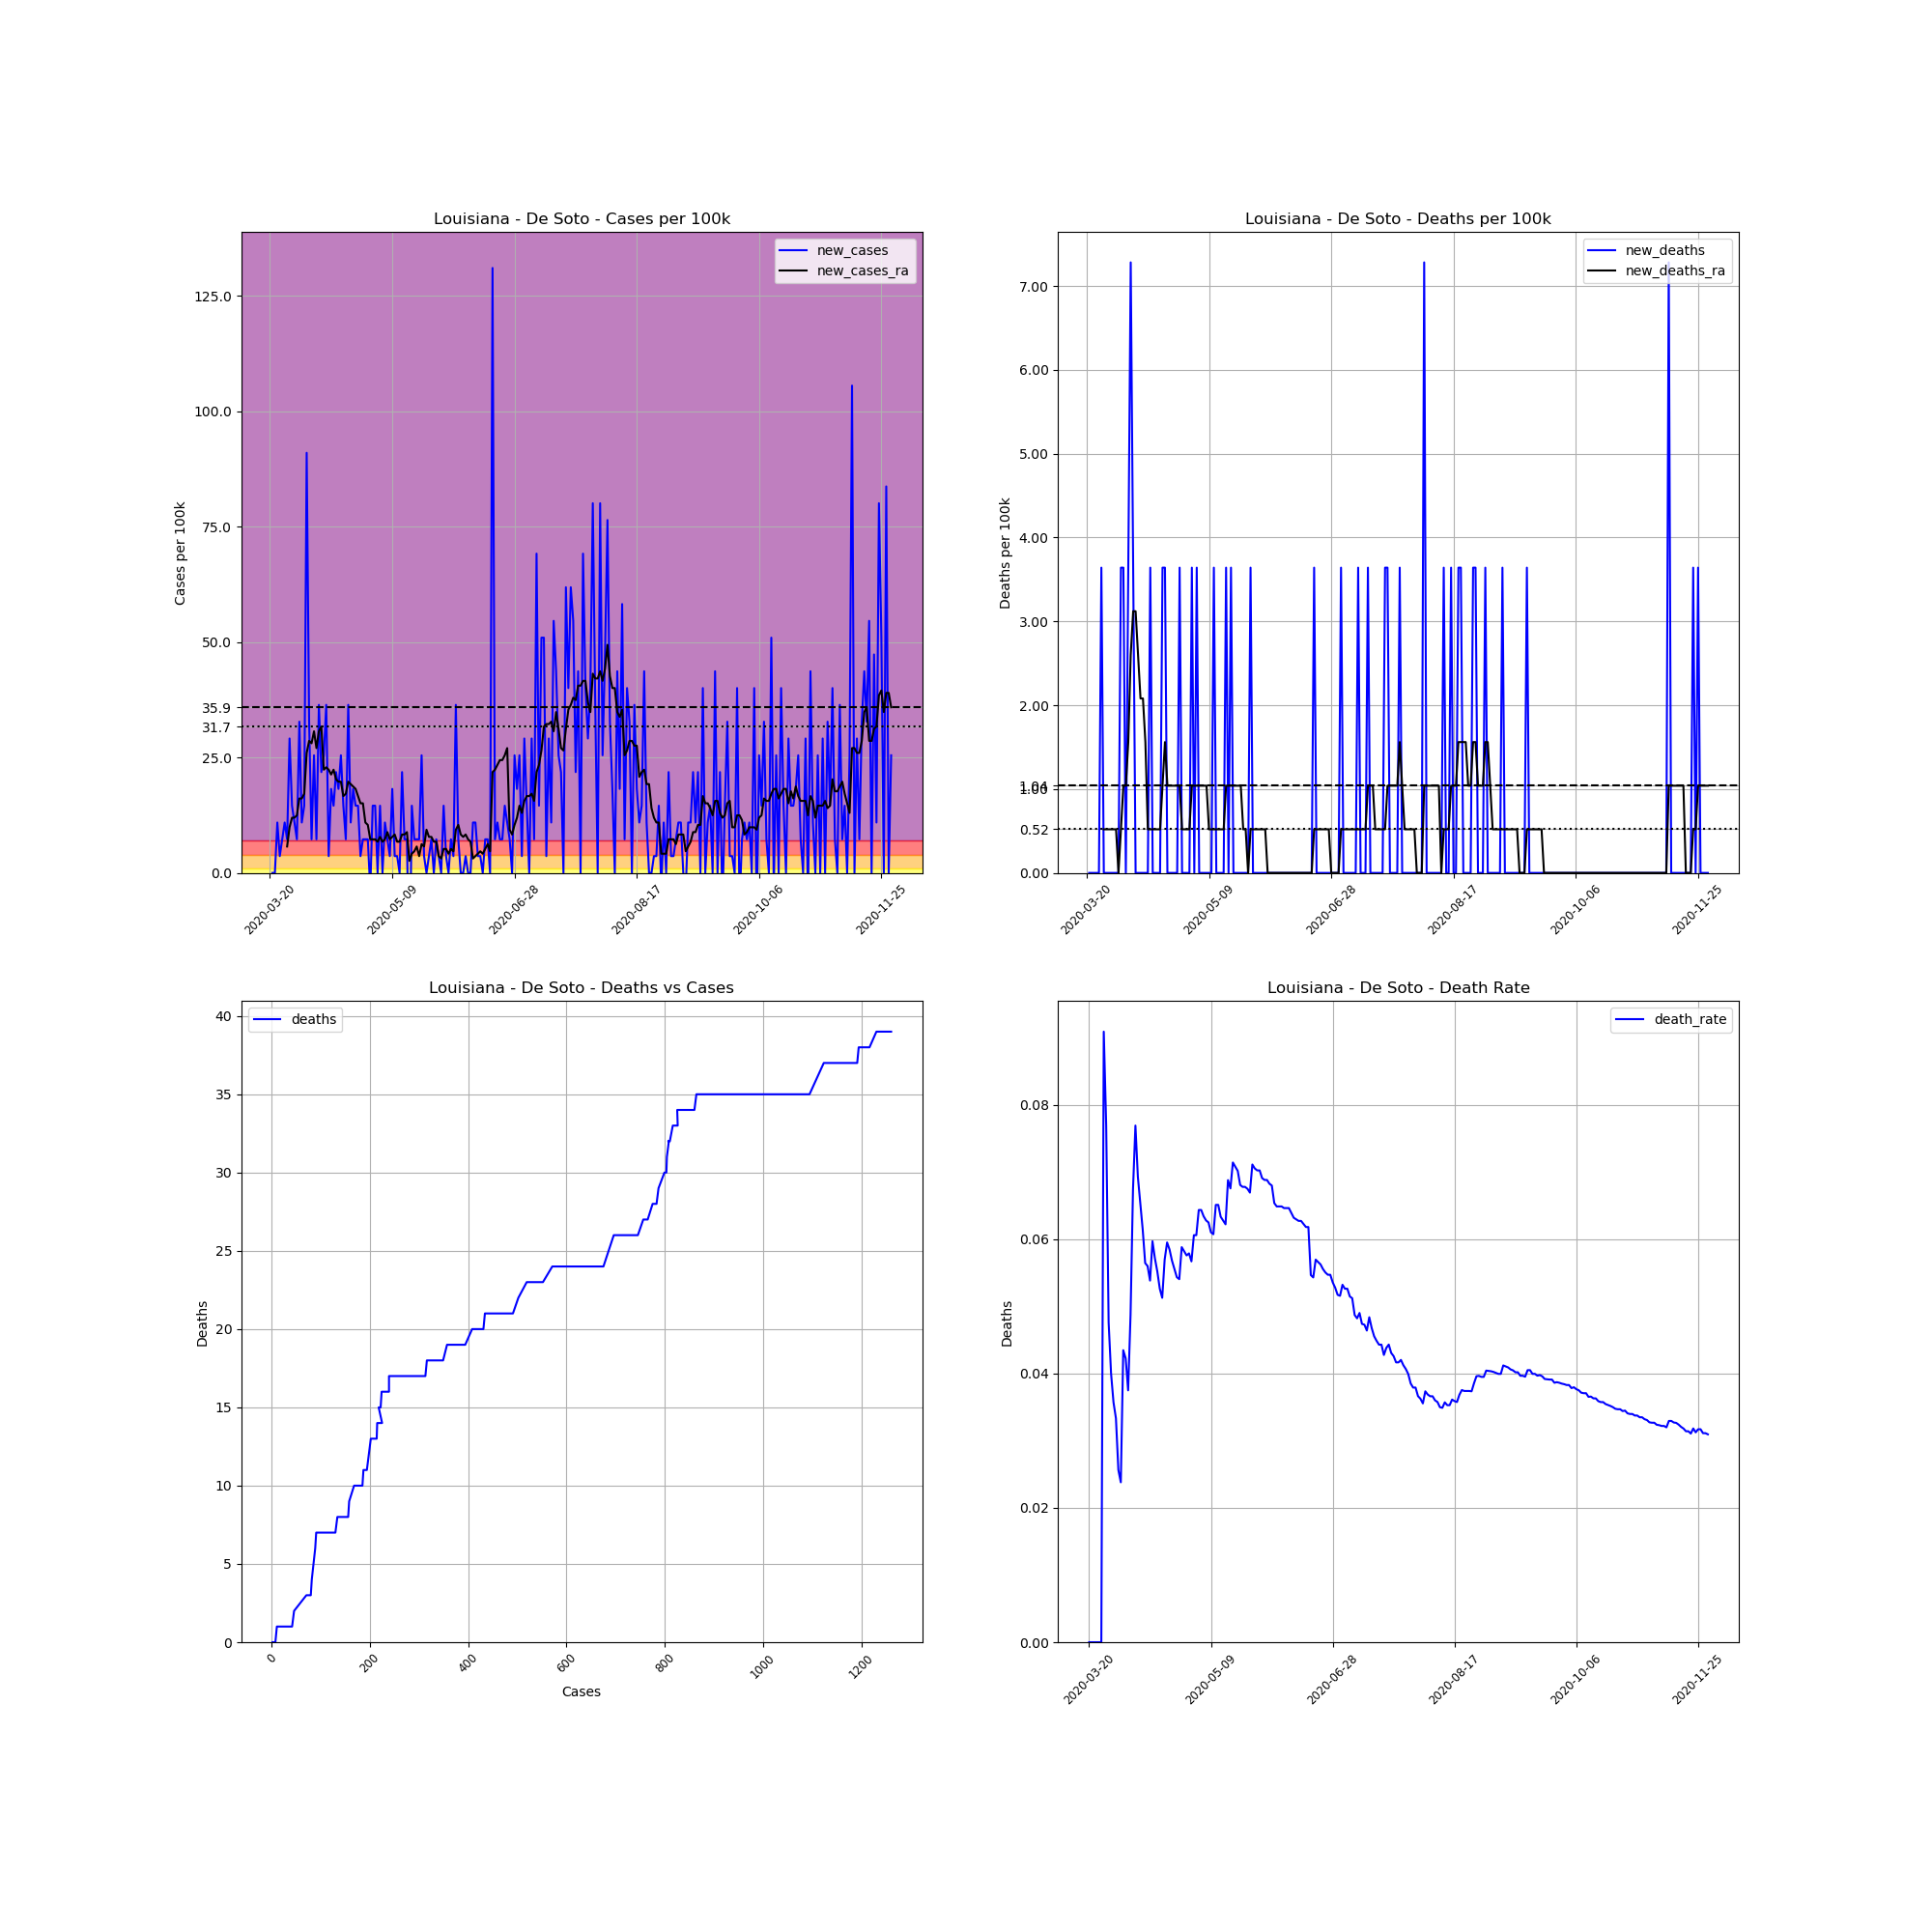

The file beside this chart, header and first rows:
, date, county, state, fips, cases, deaths, COUNTY, STNAME, CTYNAME, POPESTIMATE2019, cases_per_100k, deaths_per_100k, death_rate, new_cases, new_deaths, new_cases_ra, new_deaths_ra
209081, 2020-03-20, De Soto, Louisiana, 22031, 2, 0.0, 31, Louisiana, De Soto, 27463, 7.283, 0.0, 0.0, , , , 
209082, 2020-03-21, De Soto, Louisiana, 22031, 2, 0.0, 31, Louisiana, De Soto, 27463, 7.283, 0.0, 0.0, 0.0, 0.0, , 
209083, 2020-03-22, De Soto, Louisiana, 22031, 2, 0.0, 31, Louisiana, De Soto, 27463, 7.283, 0.0, 0.0, 0.0, 0.0, , 
209084, 2020-03-23, De Soto, Louisiana, 22031, 5, 0.0, 31, Louisiana, De Soto, 27463, 18.21, 0.0, 0.0, 10.92, 0.0, , 
209085, 2020-03-24, De Soto, Louisiana, 22031, 6, 0.0, 31, Louisiana, De Soto, 27463, 21.85, 0.0, 0.0, 3.641, 0.0, , 
209086, 2020-03-25, De Soto, Louisiana, 22031, 8, 0.0, 31, Louisiana, De Soto, 27463, 29.13, 0.0, 0.0, 7.283, 0.0, , 
209087, 2020-03-26, De Soto, Louisiana, 22031, 11, 1.0, 31, Louisiana, De Soto, 27463, 40.05, 3.641, 0.09091, 10.92, 3.641, , 
209088, 2020-03-27, De Soto, Louisiana, 22031, 13, 1.0, 31, Louisiana, De Soto, 27463, 47.34, 3.641, 0.07692, 7.283, 0.0, 5.722, 0.5202
209089, 2020-03-28, De Soto, Louisiana, 22031, 21, 1.0, 31, Louisiana, De Soto, 27463, 76.47, 3.641, 0.04762, 29.13, 0.0, 9.883, 0.5202
209090, 2020-03-29, De Soto, Louisiana, 22031, 25, 1.0, 31, Louisiana, De Soto, 27463, 91.03, 3.641, 0.04, 14.57, 0.0, 11.96, 0.5202
209091, 2020-03-30, De Soto, Louisiana, 22031, 28, 1.0, 31, Louisiana, De Soto, 27463, 102, 3.641, 0.03571, 10.92, 0.0, 11.96, 0.5202
209092, 2020-03-31, De Soto, Louisiana, 22031, 30, 1.0, 31, Louisiana, De Soto, 27463, 109.2, 3.641, 0.03333, 7.283, 0.0, 12.48, 0.5202
209093, 2020-04-01, De Soto, Louisiana, 22031, 39, 1.0, 31, Louisiana, De Soto, 27463, 142, 3.641, 0.02564, 32.77, 0.0, 16.13, 0.5202
209094, 2020-04-02, De Soto, Louisiana, 22031, 42, 1.0, 31, Louisiana, De Soto, 27463, 152.9, 3.641, 0.02381, 10.92, 0.0, 16.13, 0.0
209095, 2020-04-03, De Soto, Louisiana, 22031, 46, 2.0, 31, Louisiana, De Soto, 27463, 167.5, 7.283, 0.04348, 14.57, 3.641, 17.17, 0.5202
209096, 2020-04-04, De Soto, Louisiana, 22031, 71, 3.0, 31, Louisiana, De Soto, 27463, 258.5, 10.92, 0.04225, 91.03, 3.641, 26.01, 1.04
209097, 2020-04-05, De Soto, Louisiana, 22031, 80, 3.0, 31, Louisiana, De Soto, 27463, 291.3, 10.92, 0.0375, 32.77, 0.0, 28.61, 1.04
209098, 2020-04-06, De Soto, Louisiana, 22031, 82, 4.0, 31, Louisiana, De Soto, 27463, 298.6, 14.57, 0.04878, 7.283, 3.641, 28.09, 1.561
209099, 2020-04-07, De Soto, Louisiana, 22031, 89, 6.0, 31, Louisiana, De Soto, 27463, 324.1, 21.85, 0.06742, 25.49, 7.283, 30.69, 2.601
209100, 2020-04-08, De Soto, Louisiana, 22031, 91, 7.0, 31, Louisiana, De Soto, 27463, 331.4, 25.49, 0.07692, 7.283, 3.641, 27.05, 3.121
209101, 2020-04-09, De Soto, Louisiana, 22031, 101, 7.0, 31, Louisiana, De Soto, 27463, 367.8, 25.49, 0.06931, 36.41, 0.0, 30.69, 3.121
209102, 2020-04-10, De Soto, Louisiana, 22031, 107, 7.0, 31, Louisiana, De Soto, 27463, 389.6, 25.49, 0.06542, 21.85, 0.0, 31.73, 2.601
209103, 2020-04-11, De Soto, Louisiana, 22031, 114, 7.0, 31, Louisiana, De Soto, 27463, 415.1, 25.49, 0.0614, 25.49, 0.0, 22.37, 2.081
209104, 2020-04-12, De Soto, Louisiana, 22031, 124, 7.0, 31, Louisiana, De Soto, 27463, 451.5, 25.49, 0.05645, 36.41, 0.0, 22.89, 2.081
209105, 2020-04-13, De Soto, Louisiana, 22031, 125, 7.0, 31, Louisiana, De Soto, 27463, 455.2, 25.49, 0.056, 3.641, 0.0, 22.37, 1.561
209106, 2020-04-14, De Soto, Louisiana, 22031, 130, 7.0, 31, Louisiana, De Soto, 27463, 473.4, 25.49, 0.05385, 18.21, 0.0, 21.33, 0.5202
209107, 2020-04-15, De Soto, Louisiana, 22031, 134, 8.0, 31, Louisiana, De Soto, 27463, 487.9, 29.13, 0.0597, 14.57, 3.641, 22.37, 0.5202
209108, 2020-04-16, De Soto, Louisiana, 22031, 140, 8.0, 31, Louisiana, De Soto, 27463, 509.8, 29.13, 0.05714, 21.85, 0.0, 20.29, 0.5202
209109, 2020-04-17, De Soto, Louisiana, 22031, 145, 8.0, 31, Louisiana, De Soto, 27463, 528, 29.13, 0.05517, 18.21, 0.0, 19.77, 0.5202
209110, 2020-04-18, De Soto, Louisiana, 22031, 152, 8.0, 31, Louisiana, De Soto, 27463, 553.5, 29.13, 0.05263, 25.49, 0.0, 19.77, 0.5202
209111, 2020-04-19, De Soto, Louisiana, 22031, 156, 8.0, 31, Louisiana, De Soto, 27463, 568, 29.13, 0.05128, 14.57, 0.0, 16.65, 0.5202
209112, 2020-04-20, De Soto, Louisiana, 22031, 158, 9.0, 31, Louisiana, De Soto, 27463, 575.3, 32.77, 0.05696, 7.283, 3.641, 17.17, 1.04
209113, 2020-04-21, De Soto, Louisiana, 22031, 168, 10.0, 31, Louisiana, De Soto, 27463, 611.7, 36.41, 0.05952, 36.41, 3.641, 19.77, 1.561
209114, 2020-04-22, De Soto, Louisiana, 22031, 171, 10.0, 31, Louisiana, De Soto, 27463, 622.7, 36.41, 0.05848, 10.92, 0.0, 19.25, 1.04
209115, 2020-04-23, De Soto, Louisiana, 22031, 176, 10.0, 31, Louisiana, De Soto, 27463, 640.9, 36.41, 0.05682, 18.21, 0.0, 18.73, 1.04
209116, 2020-04-24, De Soto, Louisiana, 22031, 180, 10.0, 31, Louisiana, De Soto, 27463, 655.4, 36.41, 0.05556, 14.57, 0.0, 18.21, 1.04
209117, 2020-04-25, De Soto, Louisiana, 22031, 184, 10.0, 31, Louisiana, De Soto, 27463, 670, 36.41, 0.05435, 14.57, 0.0, 16.65, 1.04
209118, 2020-04-26, De Soto, Louisiana, 22031, 185, 10.0, 31, Louisiana, De Soto, 27463, 673.6, 36.41, 0.05405, 3.641, 0.0, 15.09, 1.04
209119, 2020-04-27, De Soto, Louisiana, 22031, 187, 11.0, 31, Louisiana, De Soto, 27463, 680.9, 40.05, 0.05882, 7.283, 3.641, 15.09, 1.04
209120, 2020-04-28, De Soto, Louisiana, 22031, 189, 11.0, 31, Louisiana, De Soto, 27463, 688.2, 40.05, 0.0582, 7.283, 0.0, 10.92, 0.5202
209121, 2020-04-29, De Soto, Louisiana, 22031, 191, 11.0, 31, Louisiana, De Soto, 27463, 695.5, 40.05, 0.05759, 7.283, 0.0, 10.4, 0.5202
209122, 2020-04-30, De Soto, Louisiana, 22031, 190, 11.0, 31, Louisiana, De Soto, 27463, 691.8, 40.05, 0.05789, -3.641, 0.0, 7.283, 0.5202
209123, 2020-05-01, De Soto, Louisiana, 22031, 194, 11.0, 31, Louisiana, De Soto, 27463, 706.4, 40.05, 0.0567, 14.57, 0.0, 7.283, 0.5202
209124, 2020-05-02, De Soto, Louisiana, 22031, 198, 12.0, 31, Louisiana, De Soto, 27463, 721, 43.7, 0.06061, 14.57, 3.641, 7.283, 1.04
209125, 2020-05-03, De Soto, Louisiana, 22031, 198, 12.0, 31, Louisiana, De Soto, 27463, 721, 43.7, 0.06061, 0.0, 0.0, 6.762, 1.04
209126, 2020-05-04, De Soto, Louisiana, 22031, 202, 13.0, 31, Louisiana, De Soto, 27463, 735.5, 47.34, 0.06436, 14.57, 3.641, 7.803, 1.04
209127, 2020-05-05, De Soto, Louisiana, 22031, 202, 13.0, 31, Louisiana, De Soto, 27463, 735.5, 47.34, 0.06436, 0.0, 0.0, 6.762, 1.04
209128, 2020-05-06, De Soto, Louisiana, 22031, 205, 13.0, 31, Louisiana, De Soto, 27463, 746.5, 47.34, 0.06341, 10.92, 0.0, 7.283, 1.04
209129, 2020-05-07, De Soto, Louisiana, 22031, 207, 13.0, 31, Louisiana, De Soto, 27463, 753.7, 47.34, 0.0628, 7.283, 0.0, 8.843, 1.04
209130, 2020-05-08, De Soto, Louisiana, 22031, 208, 13.0, 31, Louisiana, De Soto, 27463, 757.4, 47.34, 0.0625, 3.641, 0.0, 7.283, 1.04
209131, 2020-05-09, De Soto, Louisiana, 22031, 213, 13.0, 31, Louisiana, De Soto, 27463, 775.6, 47.34, 0.06103, 18.21, 0.0, 7.803, 0.5202
209132, 2020-05-10, De Soto, Louisiana, 22031, 214, 13.0, 31, Louisiana, De Soto, 27463, 779.2, 47.34, 0.06075, 3.641, 0.0, 8.323, 0.5202
209133, 2020-05-11, De Soto, Louisiana, 22031, 215, 14.0, 31, Louisiana, De Soto, 27463, 782.9, 50.98, 0.06512, 3.641, 3.641, 6.762, 0.5202
209134, 2020-05-12, De Soto, Louisiana, 22031, 215, 14.0, 31, Louisiana, De Soto, 27463, 782.9, 50.98, 0.06512, 0.0, 0.0, 6.762, 0.5202
209135, 2020-05-13, De Soto, Louisiana, 22031, 221, 14.0, 31, Louisiana, De Soto, 27463, 804.7, 50.98, 0.06335, 21.85, 0.0, 8.323, 0.5202
209136, 2020-05-14, De Soto, Louisiana, 22031, 223, 14.0, 31, Louisiana, De Soto, 27463, 812, 50.98, 0.06278, 7.283, 0.0, 8.323, 0.5202
209137, 2020-05-15, De Soto, Louisiana, 22031, 225, 14.0, 31, Louisiana, De Soto, 27463, 819.3, 50.98, 0.06222, 7.283, 0.0, 8.843, 0.5202
209138, 2020-05-16, De Soto, Louisiana, 22031, 218, 15.0, 31, Louisiana, De Soto, 27463, 793.8, 54.62, 0.06881, -25.49, 3.641, 2.601, 1.04
209139, 2020-05-17, De Soto, Louisiana, 22031, 222, 15.0, 31, Louisiana, De Soto, 27463, 808.4, 54.62, 0.06757, 14.57, 0.0, 4.161, 1.04
209140, 2020-05-18, De Soto, Louisiana, 22031, 224, 16.0, 31, Louisiana, De Soto, 27463, 815.6, 58.26, 0.07143, 7.283, 3.641, 4.682, 1.04
... 195 more rows
